The GitHub repository idrunkgd/DASOERP contains a labelled image folder "public" with 16 categories: AVEVA report, AVEVA System Platform 2023, CSV validation, GAMP5, HighByte, HiveMQ, industrial protocols, ISA standards, networking, OpenShift, PLC programming, Siemens hardware, SQL Server, SSRS, TIA Portal, WinCC SCADA. Examples follow, each with its label.

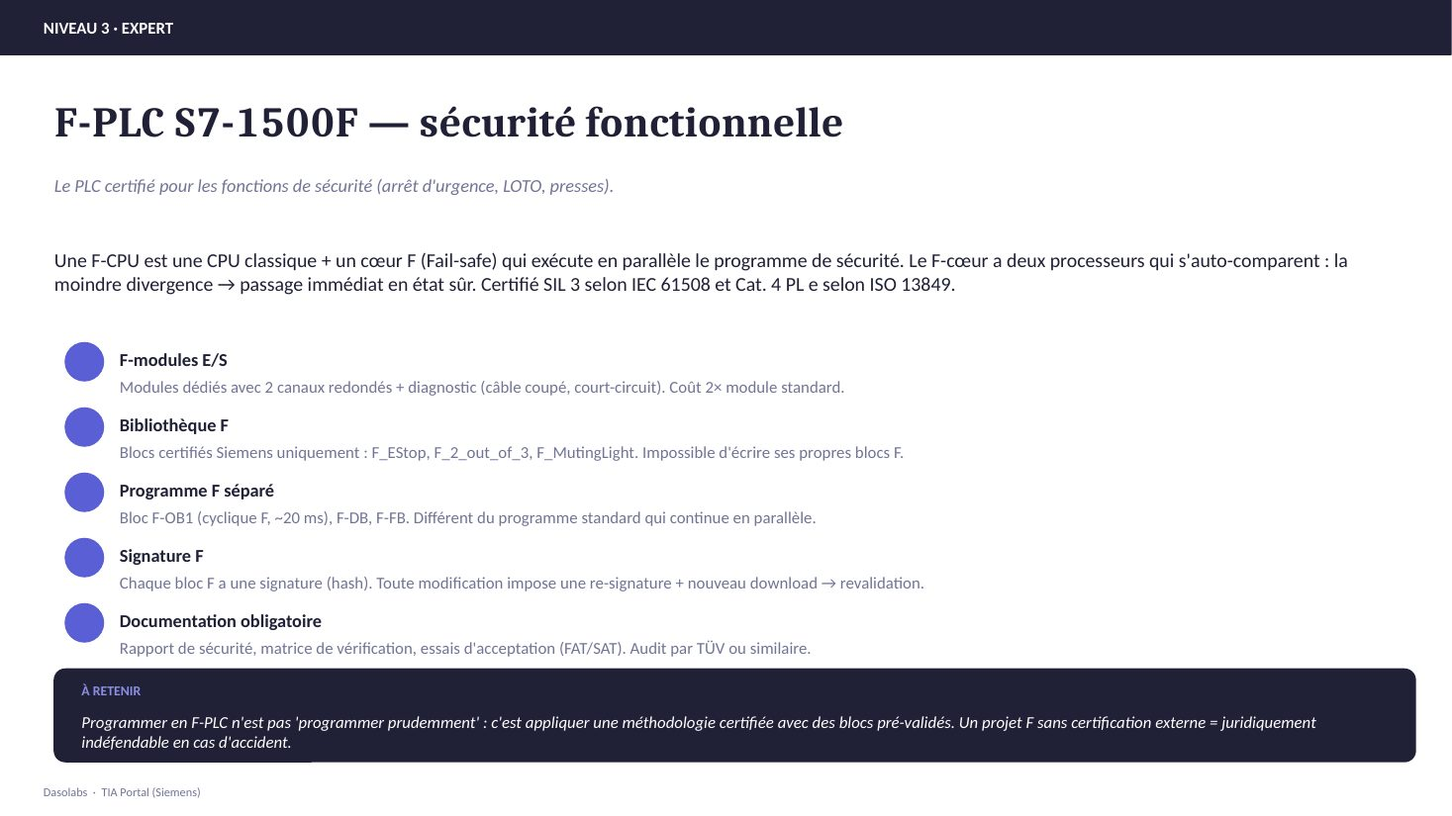
Label: TIA Portal

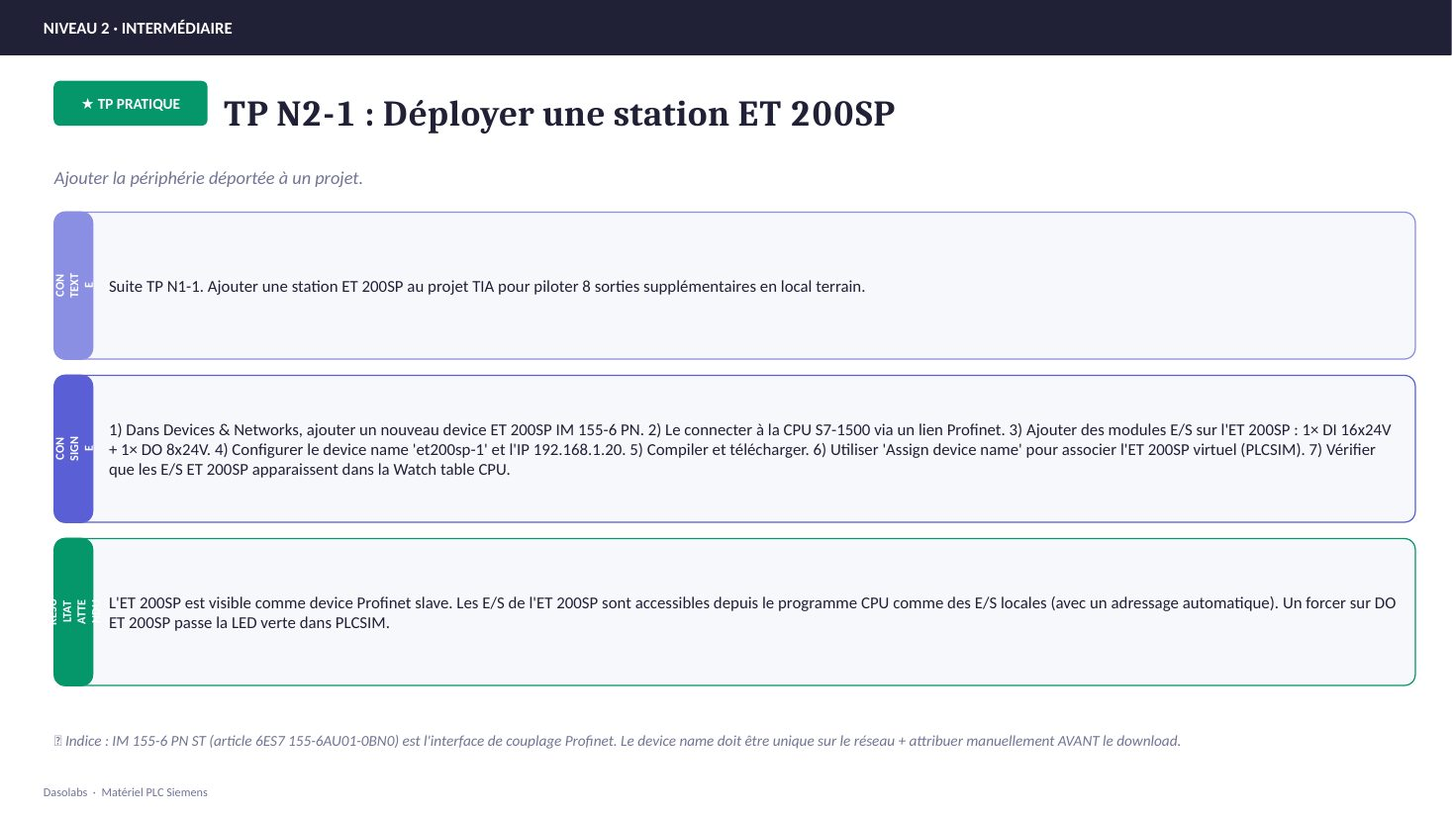
Label: Siemens hardware

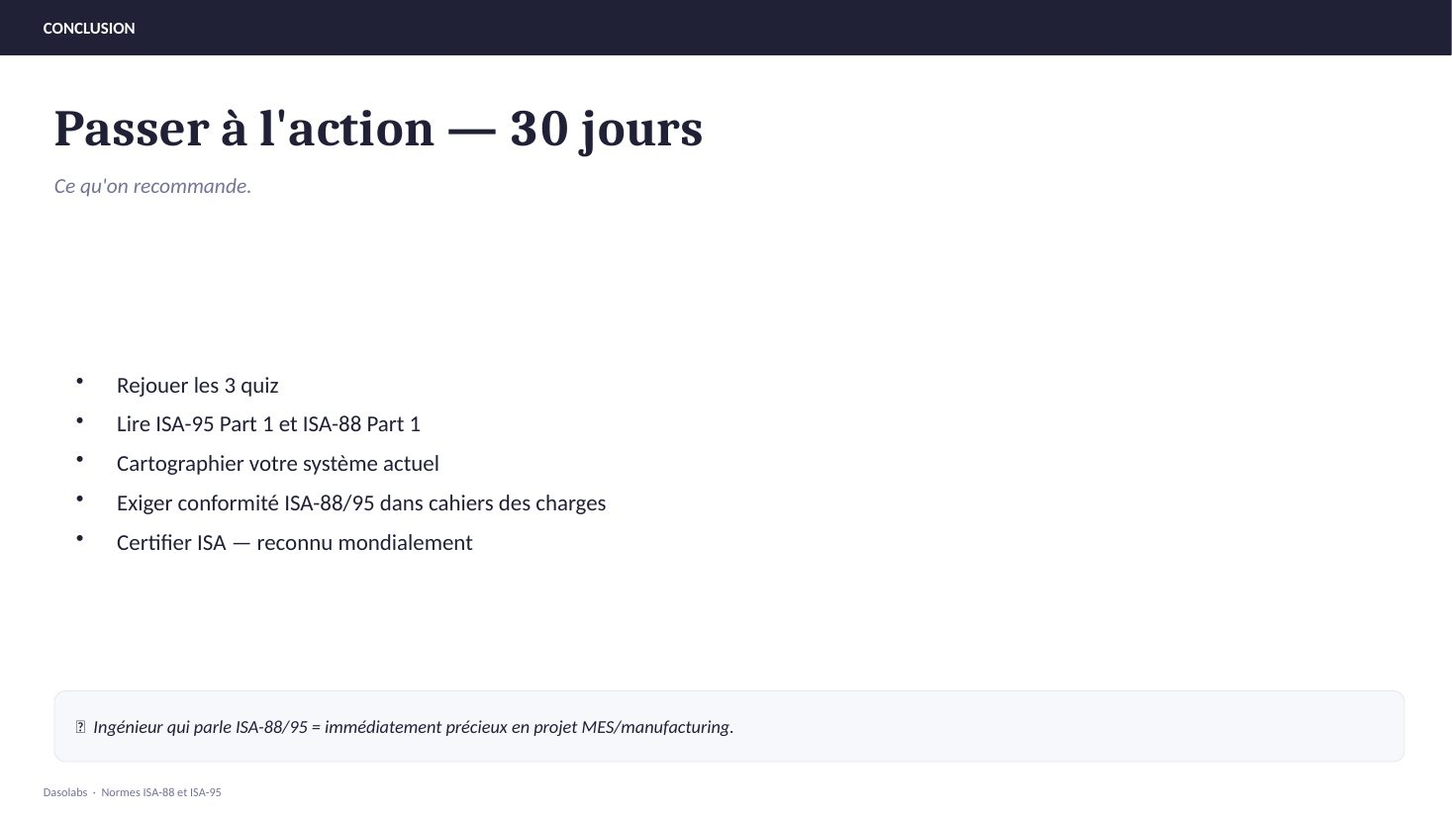
Label: ISA standards

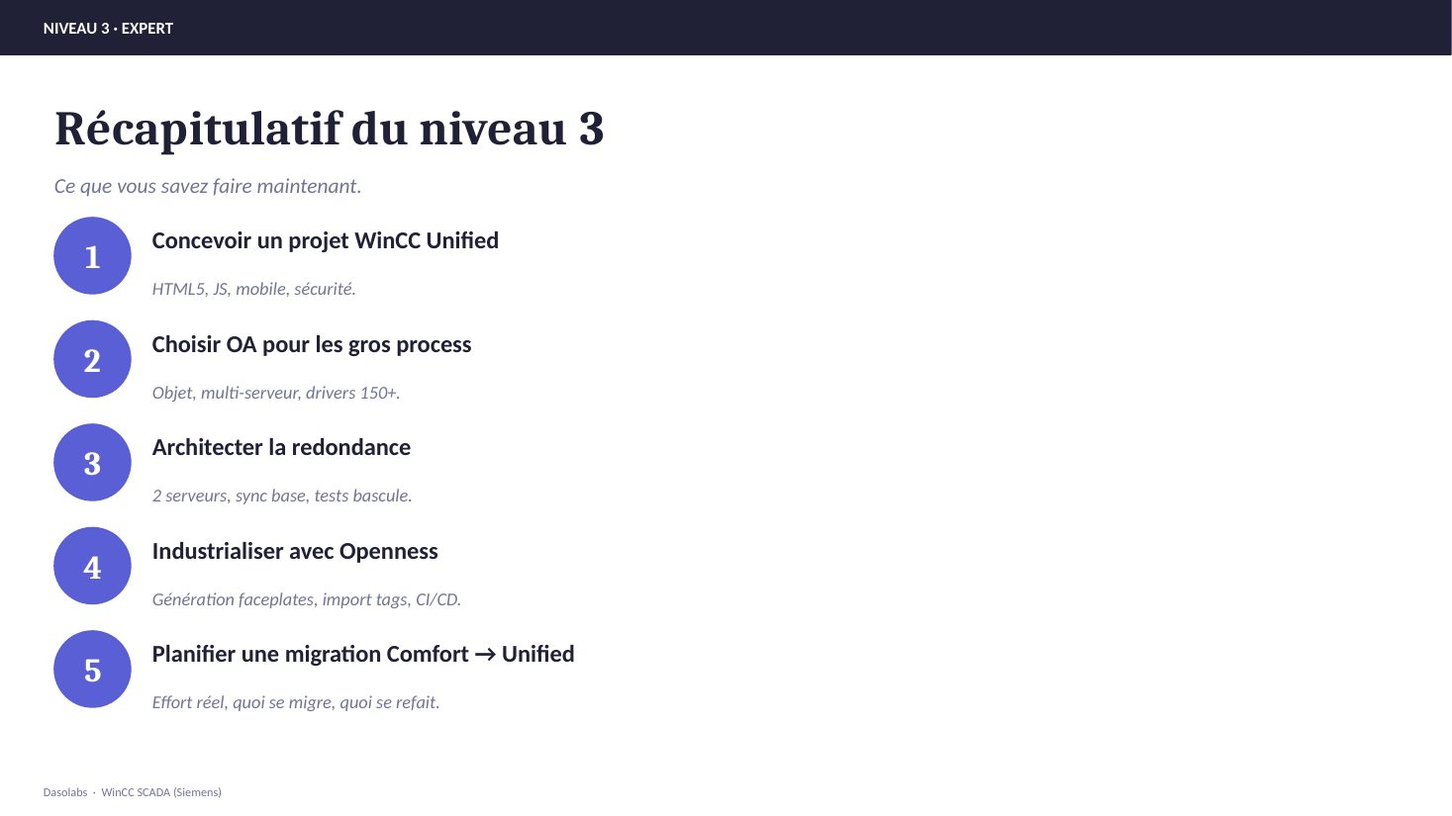
Label: WinCC SCADA

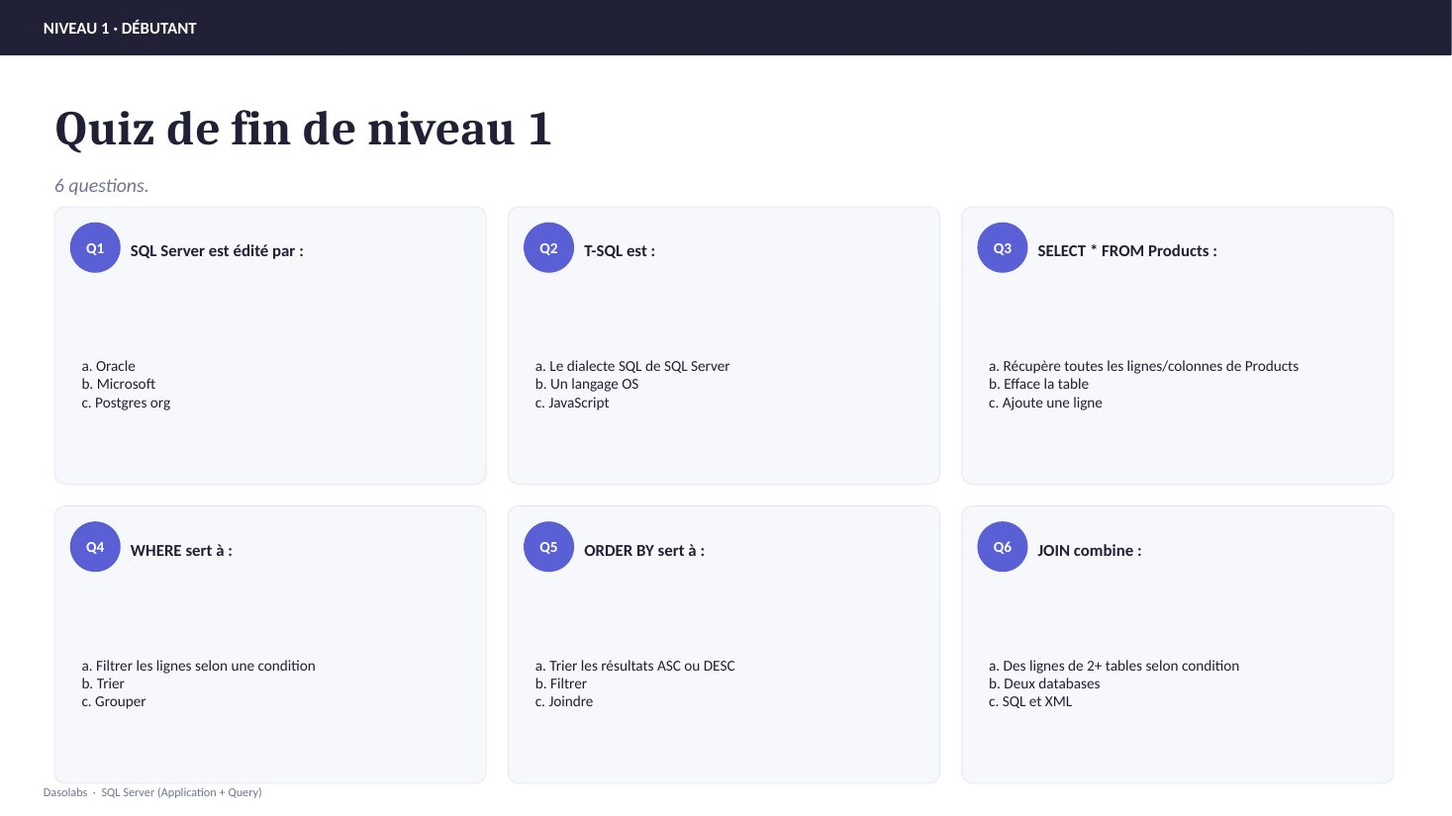
Label: SQL Server

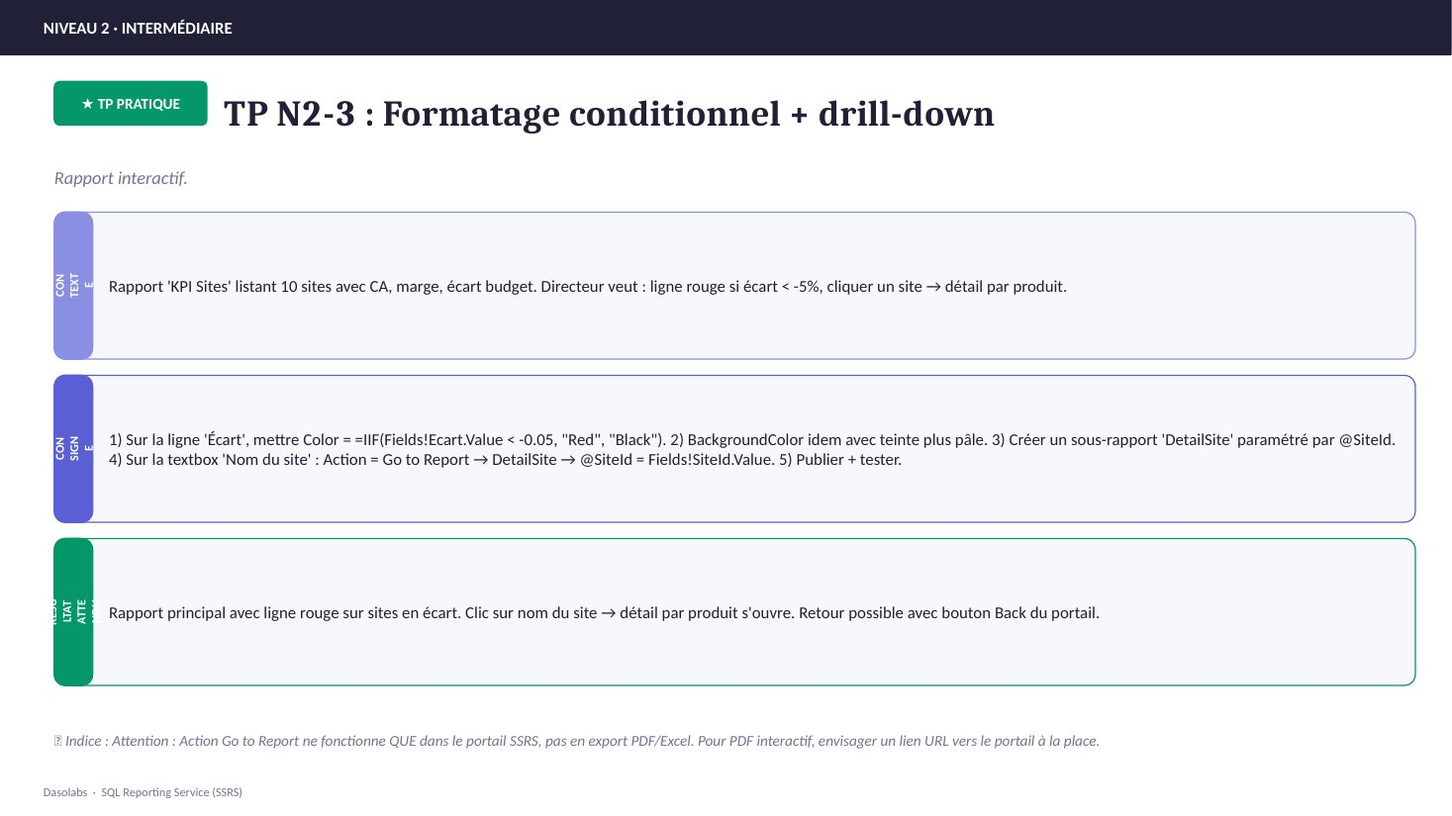
Label: SSRS
